Labelled photos from "dataset", an image-classification folder in akbartangir/DL-workspace. The possible labels are: paper, rock, scissors.

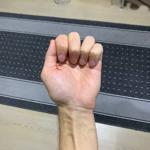
Label: rock

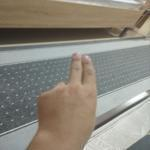
Label: scissors

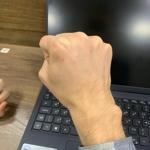
Label: rock

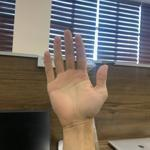
Label: paper

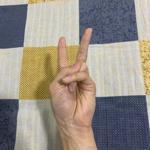
Label: scissors

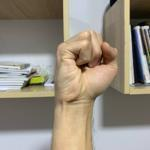
Label: rock
